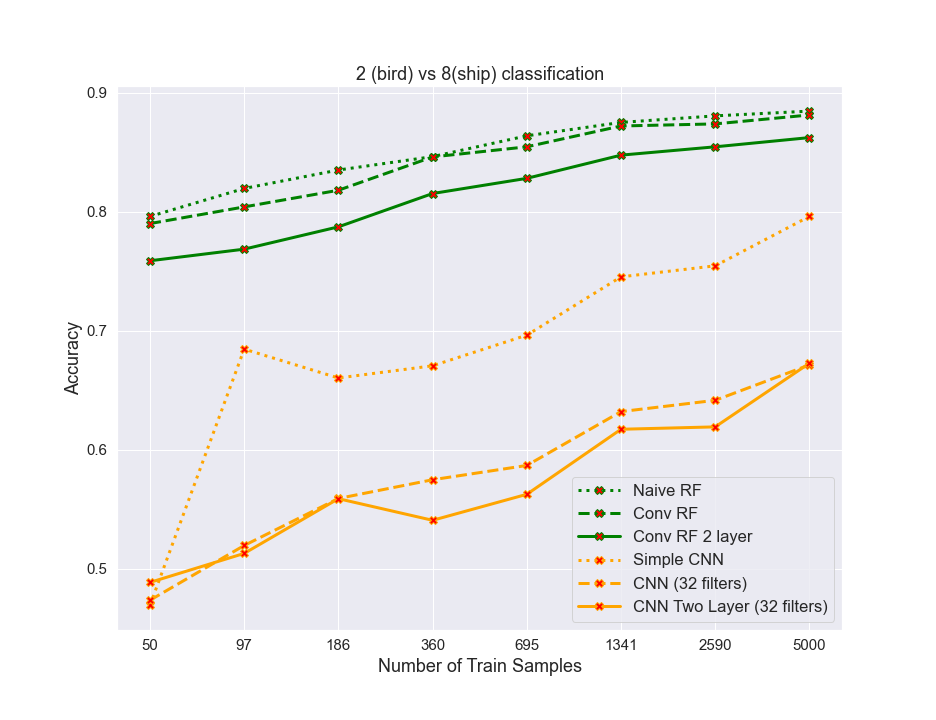

Data behind this chart, as committed beside it:
algos, 0, 1, 2, 3, 4, 5, 6, 7
naiveRF, 0.796, 0.8195, 0.835, 0.8462, 0.8638, 0.875, 0.8805, 0.8845
convrf, 0.79, 0.804, 0.818, 0.846, 0.8545, 0.872, 0.8738, 0.8812
convrf2layer, 0.7588, 0.7685, 0.7873, 0.8153, 0.828, 0.8475, 0.8545, 0.8622
simplecnn, 0.4693, 0.6845, 0.6603, 0.6705, 0.6963, 0.7452, 0.7545, 0.796
cnn32, 0.4735, 0.5195, 0.559, 0.5747, 0.5867, 0.632, 0.6415, 0.6713
cnn32_2layer, 0.4885, 0.5128, 0.5588, 0.5407, 0.5625, 0.6172, 0.6192, 0.6727
